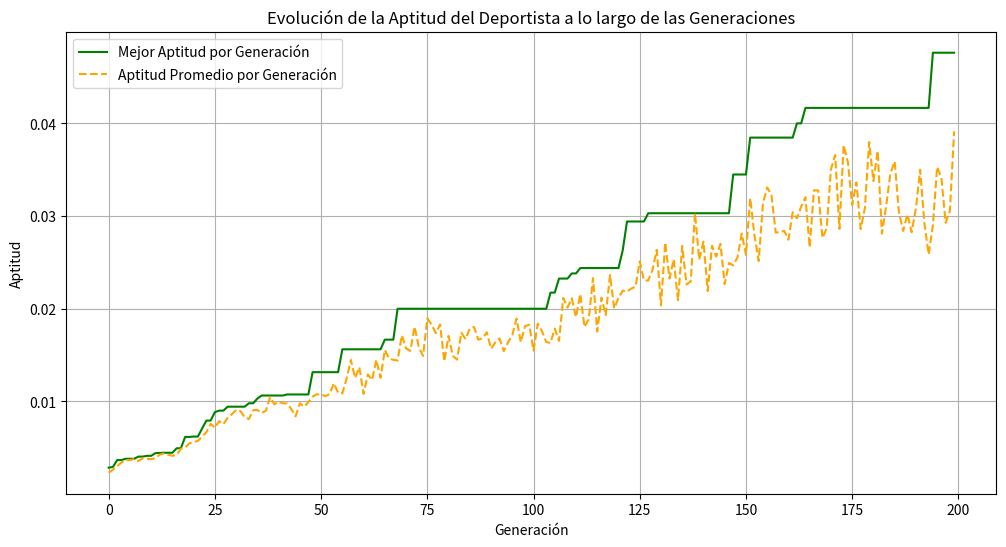
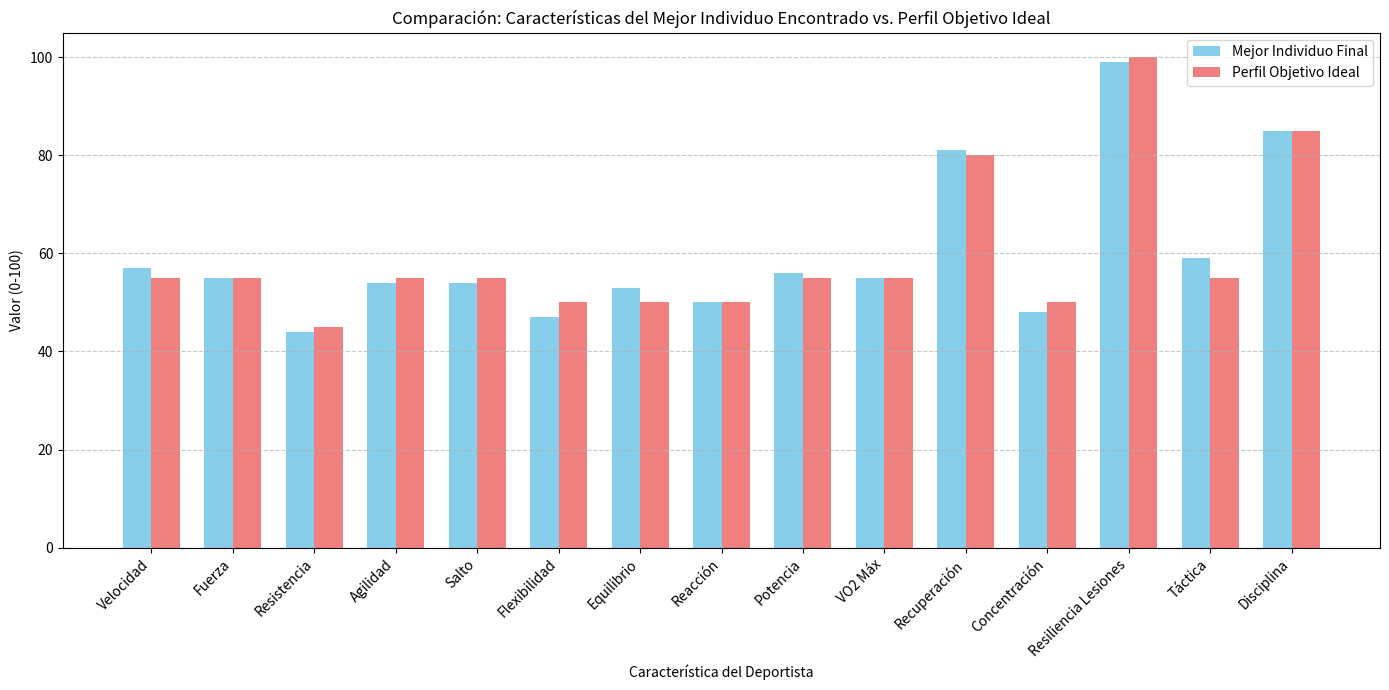

These charts were generated, in order, by the following Python code:
# -*- coding: utf-8 -*-
"""


@author: MARCELOFGB
"""

import random
import numpy as np
import matplotlib.pyplot as plt

# --- Configuración de Parámetros del Algoritmo Genético ---
POPULATION_SIZE = 10       # Número de individuos en cada generación
CHROMOSOME_LENGTH = 15      # Número de genes por cromosoma (características del deportista)
GENE_MIN_VALUE = 0          # Valor mínimo que puede tener un gen
GENE_MAX_VALUE = 100        # Valor máximo que puede tener un gen
GENERATIONS = 200           # Número máximo de generaciones a evolucionar
MUTATION_RATE = 0.05        # Probabilidad de que un gen mute
CROSSOVER_RATE = 0.8        # Probabilidad de que ocurra un cruce entre padres
ELITISM_COUNT = 2           # Número de los mejores individuos que pasan directamente a la siguiente generación
TOURNAMENT_SIZE = 5         # Tamaño del grupo para la selección por torneo

# Nombres de los genes para una mejor legibilidad en los resultados
GENE_NAMES = [
    "Velocidad", "Fuerza", "Resistencia", "Agilidad", "Salto",
    "Flexibilidad", "Equilibrio", "Reacción", "Potencia", "VO2 Máx",
    "Recuperación", "Concentración", "Resiliencia Lesiones",
    "Táctica", "Disciplina"
]

# --- Definición del Perfil Ideal del Deportista (Función Objetivo) ---
def get_target_profile(training_stage, month, weight_category, age_group):
    """
    Define el perfil ideal de características para un deportista
    basado en la etapa de entrenamiento, el mes, la categoría de peso y el grupo de edad.
    Este es el 'objetivo' que el algoritmo genético intentará alcanzar.
    """
    # Establece un perfil base general (valores intermedios)
    target = [50] * CHROMOSOME_LENGTH

    # Modificaciones del perfil según la Etapa de Entrenamiento
    if training_stage == 'pre-season':
        # En pretemporada, se busca construir una base física sólida.
        target[0] = 70  # Velocidad
        target[1] = 80  # Fuerza
        target[2] = 75  # Resistencia
        target[8] = 75  # Potencia
        target[9] = 70  # VO2 Máx
        target[12] = 60 # Resiliencia a Lesiones (se trabaja en prevención)
        target[14] = 80 # Disciplina (importante para sentar bases)
    elif training_stage == 'in-season':
        # En temporada, se prioriza el pico de rendimiento y habilidades específicas.
        target[0] = 90  # Velocidad (pico)
        target[1] = 85  # Fuerza (mantenimiento)
        target[2] = 90  # Resistencia (pico)
        target[3] = 90  # Agilidad (pico)
        target[4] = 88  # Salto (pico)
        target[8] = 90  # Potencia (pico)
        target[9] = 92  # VO2 Máx (pico)
        target[11] = 95 # Concentración (crítica para la competición)
        target[13] = 85 # Táctica (aplicación en competición)
    elif training_stage == 'off-season':
        # En la post-temporada, el enfoque es la recuperación y prevención de lesiones, con menor intensidad.
        target[2] = 40  # Resistencia (descanso activo)
        target[10] = 80 # Recuperación (énfasis)
        target[12] = 90 # Resiliencia a Lesiones (recuperación y fortalecimiento)
        target[14] = 70 # Disciplina (mantener hábitos básicos)

    # Modificaciones del perfil según el Mes del Año
    # Ejemplo: Si el mes es julio o agosto, se asume un pico de competición
    if month == 7 or month == 8:
        for i in [0, 1, 2, 3, 4, 8, 9, 11, 13]: # Atributos de rendimiento máximo
            target[i] = min(GENE_MAX_VALUE, target[i] + 5) # Pequeño impulso para la competición

    # Modificaciones del perfil según la Categoría de Peso
    if weight_category == 'light':
        target[0] = min(GENE_MAX_VALUE, target[0] + 10) # Mayor velocidad
        target[3] = min(GENE_MAX_VALUE, target[3] + 10) # Mayor agilidad
        target[1] = max(GENE_MIN_VALUE, target[1] - 10) # Menos fuerza bruta esperada
    elif weight_category == 'heavy':
        target[1] = min(GENE_MAX_VALUE, target[1] + 10) # Mayor fuerza
        target[8] = min(GENE_MAX_VALUE, target[8] + 10) # Mayor potencia
        target[0] = max(GENE_MIN_VALUE, target[0] - 10) # Menos velocidad esperada

    # Modificaciones del perfil según el Grupo de Edad
    if age_group == 'junior':
        target[14] = min(GENE_MAX_VALUE, target[14] + 15) # Enfoque en disciplina y fundamentos
        target[12] = min(GENE_MAX_VALUE, target[12] + 10) # Resiliencia a lesiones (aprender límites del cuerpo)
        target[11] = max(GENE_MIN_VALUE, target[11] - 5) # Concentración puede ser naturalmente menor
    elif age_group == 'veteran':
        target[10] = min(GENE_MAX_VALUE, target[10] + 15) # Recuperación prioritaria
        target[13] = min(GENE_MAX_VALUE, target[13] + 15) # Mayor acumen estratégico
        target[2] = max(GENE_MIN_VALUE, target[2] - 10) # Resistencia puede declinar naturalmente

    # Asegura que todos los valores estén dentro de los límites definidos (0-100)
    target = [max(GENE_MIN_VALUE, min(GENE_MAX_VALUE, int(g))) for g in target]
    return target

# --- Funciones Esenciales del Algoritmo Genético ---

# 1. Función de Aptitud (Fitness Function)
def calculate_fitness(individual, target_profile):
    """
    Calcula la aptitud de un individuo.
    La aptitud se basa en la inversa de la suma de las diferencias absolutas entre
    los genes del individuo y el perfil objetivo.
    Cuanto menor sea la diferencia total, mayor será la aptitud (más cercano al ideal).
    Se añade un 1 en el denominador para evitar división por cero y asegurar que la aptitud
    sea 1 para una coincidencia perfecta.
    """
    differences = [abs(individual[i] - target_profile[i]) for i in range(CHROMOSOME_LENGTH)]
    total_difference = sum(differences) # Suma total de las diferencias
    return 1 / (1 + total_difference) # La aptitud es 1/(1 + diferencia total)

# 2. Inicialización de la Población
def create_individual():
    """Crea un individuo (cromosoma) con 15 genes, cada uno con un valor aleatorio."""
    return [random.randint(GENE_MIN_VALUE, GENE_MAX_VALUE) for _ in range(CHROMOSOME_LENGTH)]

def create_initial_population(size):
    """Crea una población inicial de un tamaño dado."""
    return [create_individual() for _ in range(size)]

# 3. Selección (Selection)
def select_parents(population, fitnesses, num_parents):
    """
    Selecciona padres utilizando la estrategia de selección por torneo.
    Se crea un "torneo" seleccionando aleatoriamente 'TOURNAMENT_SIZE' individuos,
    y el individuo con la mejor aptitud de ese grupo es elegido como padre.
    Este proceso se repite hasta obtener el número deseado de padres.
    """
    parents = []
    # Emparejar individuos con sus aptitudes para facilitar la selección.
    population_with_fitness = list(zip(population, fitnesses))

    for _ in range(num_parents):
        # Selecciona aleatoriamente competidores para el torneo
        tournament_contenders = random.sample(population_with_fitness, TOURNAMENT_SIZE)
        # Elige al competidor con la mejor aptitud como ganador del torneo
        winner_individual, _ = max(tournament_contenders, key=lambda x: x[1])
        parents.append(winner_individual)
    return parents

# 4. Reproducción (Cruce / Crossover)
def crossover(parent1, parent2):
    """
    Realiza el cruce de un punto entre dos padres para crear dos hijos.
    Si se cumple la tasa de cruce, se elige un punto aleatorio y se intercambian
    los segmentos de los cromosomas de los padres. De lo contrario, los hijos
    son copias idénticas de sus padres.
    """
    if random.random() < CROSSOVER_RATE:
        # Elige un punto de cruce aleatorio, evitando los extremos (0 y CHROMOSOME_LENGTH)
        crossover_point = random.randint(1, CHROMOSOME_LENGTH - 1)
        child1 = parent1[:crossover_point] + parent2[crossover_point:]
        child2 = parent2[:crossover_point] + parent1[crossover_point:]
        return child1, child2
    else:
        # Si no hay cruce, los hijos son copias de los padres
        return parent1, parent2

# 5. Mutación (Mutation)
def mutate(individual):
    """
    Aplica mutación a un individuo con una probabilidad dada para cada gen.
    Si un gen muta, su valor se cambia a uno nuevo aleatorio dentro del rango permitido.
    Esto ayuda a explorar nuevas soluciones y evitar mínimos locales.
    """
    mutated_individual = individual[:] # Crear una copia para no modificar el original
    for i in range(CHROMOSOME_LENGTH):
        if random.random() < MUTATION_RATE:
            # Reemplaza el gen con un nuevo valor aleatorio
            mutated_individual[i] = random.randint(GENE_MIN_VALUE, GENE_MAX_VALUE)
    return mutated_individual

# --- Bucle Principal del Algoritmo Genético ---
def run_genetic_algorithm(target_profile_params):
    """
    Ejecuta el algoritmo genético completo siguiendo el diagrama de flujo.
    """
    print(f"\n--- Iniciando Algoritmo Genético para las condiciones: {target_profile_params} ---")

    # Extraer parámetros para definir el perfil objetivo
    training_stage = target_profile_params['training_stage']
    month = target_profile_params['month']
    weight_category = target_profile_params['weight_category']
    age_group = target_profile_params['age_group']

    # Obtener el perfil ideal de características para las condiciones dadas
    target_profile = get_target_profile(training_stage, month, weight_category, age_group)
    print("\n--- Perfil Objetivo Ideal para estas condiciones ---")
    for i, val in enumerate(target_profile):
        print(f"{GENE_NAMES[i]}: {val}")
    print("-" * 40)

    # Listas para almacenar el historial de aptitud para las gráficas
    best_fitness_history = []  # Mejor aptitud en cada generación
    avg_fitness_history = []   # Aptitud promedio en cada generación

    # 1. Población inicial
    population = create_initial_population(POPULATION_SIZE)
    print(f"Población inicial de {POPULATION_SIZE} individuos creada.")

    for generation in range(GENERATIONS):
        # 2. Evaluación de la población
        fitnesses = [calculate_fitness(ind, target_profile) for ind in population]

        current_best_fitness = max(fitnesses)
        current_avg_fitness = sum(fitnesses) / len(fitnesses)
        best_fitness_history.append(current_best_fitness)
        avg_fitness_history.append(current_avg_fitness)

        # Criterio de Parada
        # Aquí, el criterio es un número máximo de generaciones O que se alcance una aptitud muy alta.
        if current_best_fitness >= 0.99 or generation == GENERATIONS - 1:
            print(f"\n--- Generación {generation + 1}/{GENERATIONS} ---")
            print(f"Mejor aptitud: {current_best_fitness:.4f}, Aptitud promedio: {current_avg_fitness:.4f}")
            print("Criterio de parada alcanzado (máx. generaciones o aptitud casi perfecta).")
            break # Salir del bucle

        # Si NO se cumple el Criterio de Parada, continuamos con la evolución:
        # Imprimir progreso cada 10 generaciones o al inicio
        if (generation + 1) % 10 == 0 or generation == 0:
            print(f"Generación {generation + 1}/{GENERATIONS}: Mejor aptitud = {current_best_fitness:.4f}, Aptitud promedio = {current_avg_fitness:.4f}")

        # 3. Selección
        # Primero, aplicar elitismo: los mejores individuos pasan directamente
        elites = sorted(list(zip(population, fitnesses)), key=lambda x: x[1], reverse=True)[:ELITISM_COUNT]
        elites_individuals = [elite[0] for elite in elites]

        # Seleccionar padres para la reproducción del resto de la población
        # Necesitamos generar (POPULATION_SIZE - ELITISM_COUNT) nuevos individuos
        num_to_breed = POPULATION_SIZE - ELITISM_COUNT
        # La selección se hace de la población actual (incluyendo posibles elites, aunque no directamente)
        parents = select_parents(population, fitnesses, num_to_breed)

        # 4. Reproducción y 5. Mutación (para crear la Nueva Generación)
        next_population = []
        # Añadir los individuos élite a la nueva población primero
        next_population.extend(elites_individuals)

        # Generar el resto de la nueva población a través de cruce y mutación
        # Se generan pares de hijos hasta que la nueva población alcance el tamaño deseado.
        while len(next_population) < POPULATION_SIZE:
            # Elegir dos padres aleatorios de la lista de padres seleccionados
            p1, p2 = random.sample(parents, 2)
            child1, child2 = crossover(p1, p2) # Realizar cruce
            mutated_child1 = mutate(child1)     # Mutar al primer hijo
            mutated_child2 = mutate(child2)     # Mutar al segundo hijo
            next_population.append(mutated_child1)
            # Asegurarse de no exceder el tamaño de la población si solo queda espacio para un hijo
            if len(next_population) < POPULATION_SIZE:
                next_population.append(mutated_child2)

        # La nueva población reemplaza a la antigua
        population = next_population

    # 6. Población Final y Mejor Individuo
    # Re-evaluar la población final para obtener el mejor individuo al final de la ejecución
    final_fitnesses = [calculate_fitness(ind, target_profile) for ind in population]
    best_final_individual_idx = np.argmax(final_fitnesses) # Índice del individuo con mejor aptitud
    best_final_individual = population[best_final_individual_idx]
    best_final_fitness = final_fitnesses[best_final_individual_idx]

    print("\n--- ¡Algoritmo Finalizado! ---")
    print("\n--- Mejor Individuo Encontrado en la Población Final ---")
    for i, val in enumerate(best_final_individual):
        print(f"{GENE_NAMES[i]}: {val} (Target: {target_profile[i]})")
    print(f"Aptitud del mejor individuo: {best_final_fitness:.4f} (Máx. posible es 1.0)")

    # Calcular la suma de diferencias para una interpretación más clara de la 'distancia'
    diffs = [abs(best_final_individual[i] - target_profile[i]) for i in range(CHROMOSOME_LENGTH)]
    print(f"Suma de diferencias absolutas al perfil objetivo: {sum(diffs)}")

    # Retornar datos para las gráficas
    return best_fitness_history, avg_fitness_history, best_final_individual, target_profile

# --- Ejecución del Algoritmo y Visualización de Resultados ---

# Define un escenario específico para el deportista
# Puedes cambiar estos parámetros para ver cómo varía el perfil ideal y los resultados del AG
simulation_params_1 = {
    'training_stage': 'off-season',
    'month': 7,
    'weight_category': 'medium',
    'age_group': 'junior'
}

# Ejecutar el algoritmo genético para el escenario definido
best_fit_hist_1, avg_fit_hist_1, best_ind_final_1, target_profile_used_1 = run_genetic_algorithm(simulation_params_1)

# --- Generación de Gráficas Didácticas ---

# Gráfica 1: Evolución de la Aptitud a lo largo de las Generaciones
plt.figure(figsize=(12, 6))
plt.plot(best_fit_hist_1, label='Mejor Aptitud por Generación', color='green')
plt.plot(avg_fit_hist_1, label='Aptitud Promedio por Generación', color='orange', linestyle='--')
plt.xlabel('Generación')
plt.ylabel('Aptitud')
plt.title('Evolución de la Aptitud del Deportista a lo largo de las Generaciones')
plt.legend()
plt.grid(True)
plt.show()

# Gráfica 2: Comparación de Características: Mejor Individuo Encontrado vs. Perfil Objetivo Ideal
plt.figure(figsize=(14, 7))
bar_width = 0.35
index = np.arange(CHROMOSOME_LENGTH) # Posiciones para las barras

plt.bar(index, best_ind_final_1, bar_width, label='Mejor Individuo Final', color='skyblue')
plt.bar(index + bar_width, target_profile_used_1, bar_width, label='Perfil Objetivo Ideal', color='lightcoral')

plt.xlabel('Característica del Deportista')
plt.ylabel('Valor (0-100)')
plt.title('Comparación: Características del Mejor Individuo Encontrado vs. Perfil Objetivo Ideal')
plt.xticks(index + bar_width / 2, GENE_NAMES, rotation=45, ha='right') # Nombres de los genes en el eje X
plt.legend()
plt.tight_layout() # Ajusta el diseño para evitar solapamientos
plt.grid(axis='y', linestyle='--', alpha=0.7)
plt.show()

print("\n--- Fin de la simulación ---")